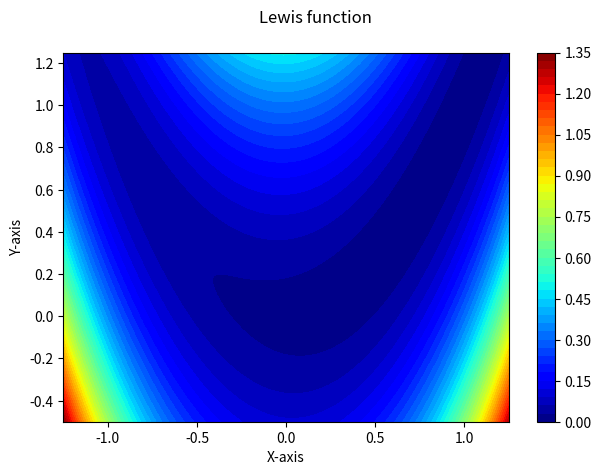

This chart was generated by the following Python code:
import numpy  as np
import matplotlib.pyplot as mpl
from matplotlib import cm

# Generating data
x = np.linspace(-1.25, 1.25, 100)
y = np.linspace(-0.5, 1.25, 100)
X, Y = np.meshgrid(x, y)
Z = 0.01 * (1.0 + 30*(Y - X*X)**2 + (1-X)**2)

# Contour plot of lewis function
fig, ax = mpl.subplots()

cs = ax.contourf(X,Y,Z,50, cmap=cm.jet)
fig.colorbar(cs)
ax.set_xlabel('X-axis')
ax.set_ylabel('Y-axis')

fig.suptitle('Lewis function')
fig.tight_layout()

fig.savefig('lewis_function.pdf')
